Run: headless pygame with SDL's dummy video driver; simulated clock (each Clock.tick advances the game by its frame time, no real sleeping); random seed 0; keys injected as events and as key.get_pressed() state; no mouse input.
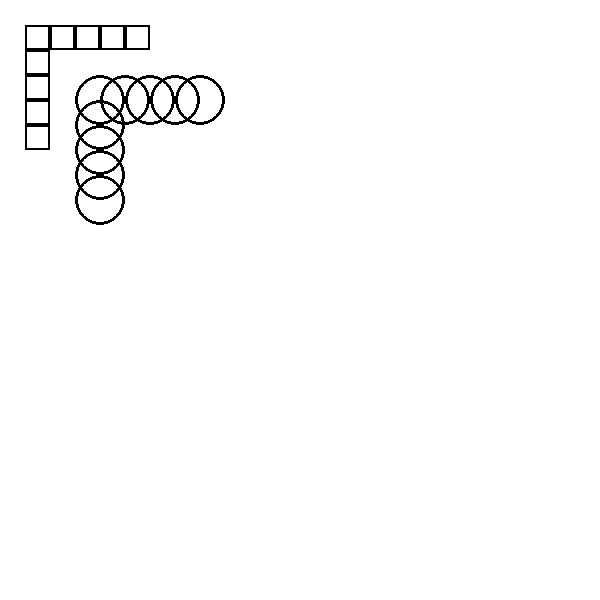
Frame 1 of 4 · flips 1–60 · no input
Frame 2 of 4 · flips 61–180 · tapped SPACE, RETURN · held RIGHT (→), D · screen unchanged from frame 1, image omitted
Frame 3 of 4 · flips 181–300 · held DOWN (↓), S · screen unchanged from frame 2, image omitted
Frame 4 of 4 · flips 301–420 · held LEFT (←), A, UP (↑), W · screen unchanged from frame 3, image omitted

The pygame program that drew these frames:

# The script explores the shapes and bodies inside PyMunk
# How it is placed on the Pygame canvas
import pygame


def convert_coords(point, height):
    return int(point[0]), int(height - point[1])


pygame.init()
clock = pygame.time.Clock()
FPS = 60
black_color = [0, 0, 0]
white_color = [255, 255, 255]
HEIGHT = 600
WIDTH = 600

class Square:
    def __init__(self, side, value, x, y) -> None:
        self.side = side
        self.value = value
        self.position = (x, y)
    
    def draw(self):
        left = self.position[0]
        top = self.position[1]
        pygame.draw.rect(display,
                         black_color,
                         [left, top,self.side, self.side],
                         2)

class Circle:
    def __init__(self, radius, value, x, y) -> None:
        self.radius = radius 
        self.value = value
        self.position = (x, y)
    
    def draw(self):
        left = self.position[0]
        top = self.position[1]
        pygame.draw.circle(display,
                         black_color,
                         self.position,
                         self.radius,
                         3)

display = pygame.display.set_mode([WIDTH, HEIGHT])


def game():
    sq1 = Square(side=25, value=50, x=25, y=25)
    sq2 = Square(side=25, value=7, x=50, y=25)
    circ1 = Circle(25, value=6, x=50, y=75)
    # sq3 = Square(side=25, value=7, x=75, y=25)
    x = 25
    y = 25
    l_test = [5, 2, 7, 3, 4]
    sqrs = [Square(25, val, x + ind * 25, y) for ind, val in enumerate(l_test)]
    sqrs_v = [Square(25, val, x , y + ind * 25) for ind, val in enumerate(l_test)]
    circ1.draw()
    cx = 100
    cy = 100
    crcls = [Circle(25, val, cx + ind * 25, cy) for ind, val in enumerate(l_test)]
    crc_vs = [Circle(25, val, cx,  cy + ind * 25) for ind, val in enumerate(l_test)]
    while True:
        for event in pygame.event.get():
            if event.type == pygame.QUIT:
                return
        display.fill(white_color)
        [sq.draw() for sq in sqrs]
        [sq.draw() for sq in sqrs_v]
        [cr.draw() for cr in crc_vs]
        [cr.draw() for cr in crcls]
        pygame.display.update()
        clock.tick(FPS)


game()
